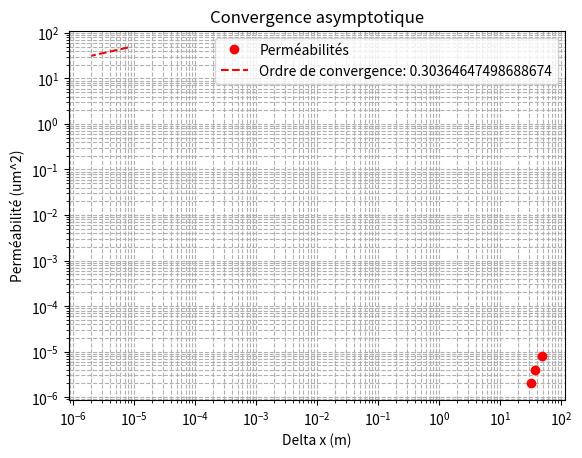

The script that saved this image:
"""
Question A : Determination de u_num grace au GCI (Grid Convergence Index)
"""


# Importation des bibliothèques
import numpy as np
import matplotlib.pyplot as plt
from scipy.stats import linregress


# [redacted]
r = 2 # Choisi arbitrairement
list_Nx = np.array([100,200,400])
liste_dx = np.array([8e-6,4e-6,2e-6])
liste_k = np.array([49.1695,36.7123,32.2762]) # f_r^2.h, f_r.h, f_h
p_f = 2 # D'après l'énoncé


# Définition de la fonction u_num
def u_num(liste_f,liste_dx,r,p_f):
    """Fonction de calcl de u_num, l'incertitude numérique, grace au GCI (Grid Convergence Index)"""
    # Vérification de convergence asymptotique
    plt.plot(liste_f, liste_dx, 'o', color='red', label='Perméabilités')
    slope, intercept, r_value, p_value, std_err = linregress(np.log(liste_dx), np.log(liste_f))
    y_pred =  np.exp(intercept) * liste_dx**slope
    plt.plot(liste_dx, y_pred, '--', color='red', label=f'Ordre de convergence: {slope}')
    plt.title('Convergence asymptotique')
    plt.legend()
    plt.xscale('log')
    plt.yscale('log')
    plt.xlabel('Delta x (m)')
    plt.ylabel('Perméabilité (um^2)')
    plt.grid(True, which="both", ls="--")
    plt.show()
    # Calcul de l'incertitude numérique
    p_chapeau = np.log((liste_f[0]-liste_f[1])/(liste_f[1]-liste_f[2]))/np.log(r)
    if np.abs((p_chapeau-p_f)/p_f) <= 0.1:
        GCI = 1.25/(r**p_f-1)*np.abs(liste_f[1]-liste_f[2])
    else:
        p=min(max(0.5,p_chapeau),p_f)
        GCI = 3/(r**p-1)*np.abs(liste_f[1]-liste_f[2])
    u_num = GCI/2
    return u_num


# Affichage de la valeur de u_num
print("La valeur de u_num est : ",u_num(liste_k,liste_dx,r,p_f))